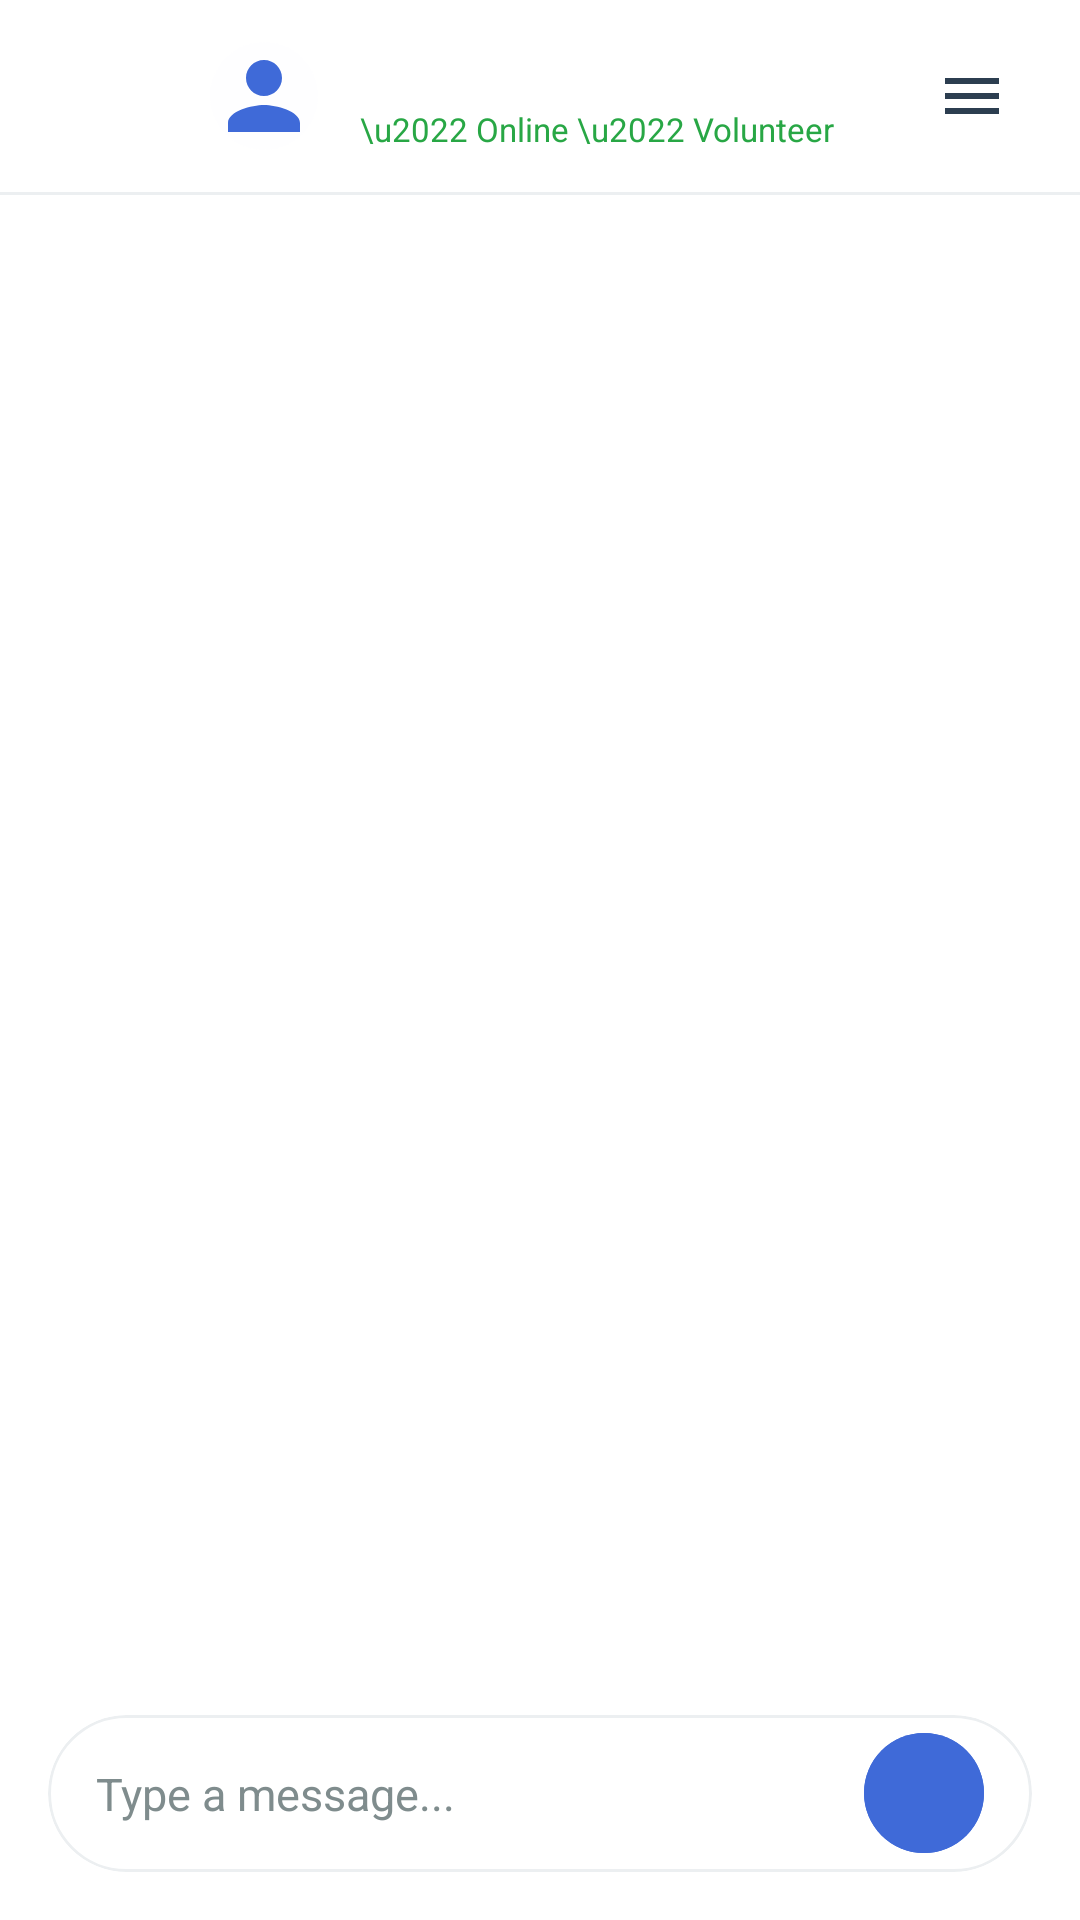

Here is an Android app screen rendered from its layout file. Give the layout XML and the strings, colors and styles it references.
<!-- AndroidManifest.xml: application theme Theme.Gycss2 -->
<!-- res/layout/activity_chat.xml -->
<?xml version="1.0" encoding="utf-8"?>
<androidx.constraintlayout.widget.ConstraintLayout xmlns:android="http://schemas.android.com/apk/res/android"
    xmlns:app="http://schemas.android.com/apk/res-auto"
    xmlns:tools="http://schemas.android.com/tools"
    android:layout_width="match_parent"
    android:layout_height="match_parent"
    android:background="@color/white">

    
    <com.google.android.material.appbar.AppBarLayout
        android:id="@+id/app_bar"
        android:layout_width="match_parent"
        android:layout_height="wrap_content"
        android:background="@color/white"
        app:elevation="0dp"
        app:layout_constraintTop_toTopOf="parent">

        <androidx.constraintlayout.widget.ConstraintLayout
            android:layout_width="match_parent"
            android:layout_height="?attr/actionBarSize"
            android:paddingHorizontal="16dp">

            <ImageView
                android:id="@+id/btn_back"
                android:layout_width="40dp"
                android:layout_height="40dp"
                android:padding="10dp"
                android:src="@drawable/ic_arrow_back"
                app:layout_constraintBottom_toBottomOf="parent"
                app:layout_constraintStart_toStartOf="parent"
                app:layout_constraintTop_toTopOf="parent"
                app:tint="@color/text_dark" />

            <com.google.android.material.imageview.ShapeableImageView
                android:id="@+id/iv_chat_avatar"
                android:layout_width="40dp"
                android:layout_height="40dp"
                android:layout_marginStart="12dp"
                android:background="@drawable/bg_icon_circle_soft"
                android:backgroundTint="#F0F4FF"
                android:padding="2dp"
                android:src="@drawable/ic_person"
                app:layout_constraintBottom_toBottomOf="parent"
                app:layout_constraintStart_toEndOf="@id/btn_back"
                app:layout_constraintTop_toTopOf="parent"
                app:shapeAppearanceOverlay="@style/ShapeAppearanceOverlay.App.CornerSize50Percent"
                app:tint="@color/blue_accent" />

            <LinearLayout
                android:layout_width="0dp"
                android:layout_height="wrap_content"
                android:layout_marginStart="12dp"
                android:orientation="vertical"
                app:layout_constraintBottom_toBottomOf="parent"
                app:layout_constraintEnd_toStartOf="@id/btn_more"
                app:layout_constraintStart_toEndOf="@id/iv_chat_avatar"
                app:layout_constraintTop_toTopOf="parent">

                <TextView
                    android:id="@+id/tv_chat_name"
                    android:layout_width="wrap_content"
                    android:layout_height="wrap_content"
                    android:textColor="@color/text_dark"
                    android:textSize="16sp"
                    android:textStyle="bold"
                    tools:text="Priya" />

                <TextView
                    android:id="@+id/tv_chat_status"
                    android:layout_width="wrap_content"
                    android:layout_height="wrap_content"
                    android:text="\u2022 Online \u2022 Volunteer"
                    android:textColor="@color/volunteer_active"
                    android:textSize="11sp" />
            </LinearLayout>

            <ImageView
                android:id="@+id/btn_more"
                android:layout_width="40dp"
                android:layout_height="40dp"
                android:padding="8dp"
                android:src="@drawable/ic_menu"
                app:layout_constraintBottom_toBottomOf="parent"
                app:layout_constraintEnd_toEndOf="parent"
                app:layout_constraintTop_toTopOf="parent"
                app:tint="@color/text_dark" />

        </androidx.constraintlayout.widget.ConstraintLayout>
    </com.google.android.material.appbar.AppBarLayout>

    <View
        android:id="@+id/header_divider"
        android:layout_width="match_parent"
        android:layout_height="1dp"
        android:background="@color/divider_soft"
        app:layout_constraintTop_toBottomOf="@id/app_bar" />

    <androidx.recyclerview.widget.RecyclerView
        android:id="@+id/rv_messages"
        android:layout_width="match_parent"
        android:layout_height="0dp"
        android:clipToPadding="false"
        android:padding="16dp"
        app:layoutManager="androidx.recyclerview.widget.LinearLayoutManager"
        app:layout_constraintBottom_toTopOf="@id/layout_input_container"
        app:layout_constraintTop_toBottomOf="@id/header_divider"
        tools:listitem="@layout/item_message_sent" />

    
    <LinearLayout
        android:id="@+id/layout_input_container"
        android:layout_width="match_parent"
        android:layout_height="wrap_content"
        android:background="@color/white"
        android:orientation="vertical"
        android:padding="16dp"
        app:layout_constraintBottom_toBottomOf="parent">

        <com.google.android.material.card.MaterialCardView
            android:layout_width="match_parent"
            android:layout_height="wrap_content"
            app:cardCornerRadius="28dp"
            app:cardElevation="0dp"
            app:strokeColor="@color/divider_soft"
            app:strokeWidth="1dp">

            <LinearLayout
                android:layout_width="match_parent"
                android:layout_height="wrap_content"
                android:gravity="center_vertical"
                android:orientation="horizontal"
                android:paddingHorizontal="16dp"
                android:paddingVertical="4dp">

                <EditText
                    android:id="@+id/et_message"
                    android:layout_width="0dp"
                    android:layout_height="wrap_content"
                    android:layout_weight="1"
                    android:background="@android:color/transparent"
                    android:hint="Type a message..."
                    android:maxLines="4"
                    android:paddingVertical="12dp"
                    android:textColor="@color/text_dark"
                    android:textColorHint="@color/text_muted"
                    android:textSize="15sp" />

                <com.google.android.material.button.MaterialButton
                    android:id="@+id/btn_send"
                    android:layout_width="40dp"
                    android:layout_height="40dp"
                    android:layout_marginStart="8dp"
                    android:backgroundTint="@color/blue_accent"
                    android:insetLeft="0dp"
                    android:insetTop="0dp"
                    android:insetRight="0dp"
                    android:insetBottom="0dp"
                    app:cornerRadius="20dp"
                    app:icon="@drawable/ic_send"
                    app:iconGravity="textStart"
                    app:iconPadding="0dp"
                    app:iconSize="20dp"
                    app:iconTint="@color/white" />
            </LinearLayout>
        </com.google.android.material.card.MaterialCardView>
    </LinearLayout>

</androidx.constraintlayout.widget.ConstraintLayout>
<!-- res/layout/item_message_sent.xml (included above) -->
<?xml version="1.0" encoding="utf-8"?>
<androidx.constraintlayout.widget.ConstraintLayout xmlns:android="http://schemas.android.com/apk/res/android"
    xmlns:app="http://schemas.android.com/apk/res-auto"
    android:layout_width="match_parent"
    android:layout_height="wrap_content"
    android:padding="4dp">

    <com.google.android.material.card.MaterialCardView
        android:layout_width="wrap_content"
        android:layout_height="wrap_content"
        app:cardBackgroundColor="?attr/colorPrimary"
        app:cardCornerRadius="16dp"
        app:cardElevation="0dp"
        app:layout_constraintEnd_toEndOf="parent"
        app:layout_constraintTop_toTopOf="parent">

        <TextView
            android:id="@+id/tv_message"
            android:layout_width="wrap_content"
            android:layout_height="wrap_content"
            android:paddingHorizontal="16dp"
            android:paddingVertical="10dp"
            android:textColor="?attr/colorOnPrimary"
            android:textSize="16sp" />

    </com.google.android.material.card.MaterialCardView>

</androidx.constraintlayout.widget.ConstraintLayout>
<!-- resources referenced by this layout -->
<resources>
  <color name="blue_accent">#3F6AD8</color>
  <color name="divider_soft">#ECEFF1</color>
  <color name="text_dark">#2C3E50</color>
  <color name="text_muted">#7F8C8D</color>
  <color name="volunteer_active">#28A745</color>
  <color name="white">#FFFFFF</color>
  <!-- drawable bg_icon_circle_soft (drawable) -->
  <?xml version="1.0" encoding="utf-8"?>
  <shape xmlns:android="http://schemas.android.com/apk/res/android"
      android:shape="oval">
      <solid android:color="#1A006064" />
  </shape>
  <!-- drawable ic_menu (drawable) -->
  <?xml version="1.0" encoding="utf-8"?>
  <vector xmlns:android="http://schemas.android.com/apk/res/android"
      android:width="24dp"
      android:height="24dp"
      android:viewportWidth="24"
      android:viewportHeight="24">
      <path
          android:fillColor="@color/primary_teal"
          android:pathData="M3,18h18v-2H3v2zm0,-5h18v-2H3v2zm0,-7v2h18V6H3z"/>
  </vector>
  <!-- drawable ic_person (drawable) -->
  <?xml version="1.0" encoding="utf-8"?>
  <vector xmlns:android="http://schemas.android.com/apk/res/android"
      android:width="24dp"
      android:height="24dp"
      android:viewportWidth="24"
      android:viewportHeight="24">
      <path
          android:fillColor="@color/primary_teal"
          android:pathData="M12,12c2.21,0 4,-1.79 4,-4s-1.79,-4 -4,-4 -4,1.79 -4,4 1.79,4 4,4zM12,14c-2.67,0 -8,1.34 -8,4v2h16v-2c0,-2.66 -5.33,-4 -8,-4z"/>
  </vector>
  <style name="ShapeAppearanceOverlay.App.CornerSize50Percent" parent="">
          <item name="cornerSize">50%</item>
      </style>
  <style name="Theme.Gycss2" parent="Base.Theme.Gycss2" />
  <color name="primary_teal">@color/teal_primary</color>
  <style name="Base.Theme.Gycss2" parent="Theme.Material3.DayNight.NoActionBar">
          
          <item name="colorPrimary">@color/teal_primary</item>
          <item name="colorOnPrimary">@color/white</item>
          <item name="colorPrimaryContainer">@color/teal_light</item>
          <item name="colorOnPrimaryContainer">@color/teal_primary</item>
          
          <item name="colorSecondary">@color/navy_primary</item>
          <item name="colorOnSecondary">@color/white</item>
          <item name="colorSecondaryContainer">@color/teal_light</item>
          <item name="colorOnSecondaryContainer">@color/teal_primary</item>
  
          <item name="colorTertiary">@color/status_online</item>
          <item name="colorOnTertiary">@color/white</item>
  
          <item name="colorError">@color/sos_red</item>
          <item name="colorOnError">@color/white</item>
  
          
          <item name="android:windowBackground">@color/bg_light</item>
          <item name="colorSurface">@color/surface_white</item>
          <item name="colorOnSurface">@color/text_dark</item>
          <item name="colorSurfaceVariant">@color/bg_light</item>
          <item name="colorOnSurfaceVariant">@color/text_muted</item>
          <item name="colorOutline">@color/divider_soft</item>
  
          
          <item name="android:statusBarColor">@android:color/transparent</item>
          <item name="android:windowLightStatusBar">true</item>
          <item name="android:navigationBarColor">@color/surface_white</item>
          <item name="android:windowLightNavigationBar" tools:targetApi="o_mr1">true</item>
      </style>
  <color name="teal_primary">#2D9B78</color>
  <color name="teal_light">#E9F5F1</color>
  <color name="navy_primary">#0B121F</color>
  <color name="status_online">#4CAF50</color>
  <color name="sos_red">#D9534F</color>
  <color name="bg_light">#F8FBFA</color>
  <color name="surface_white">#FFFFFF</color>
</resources>
